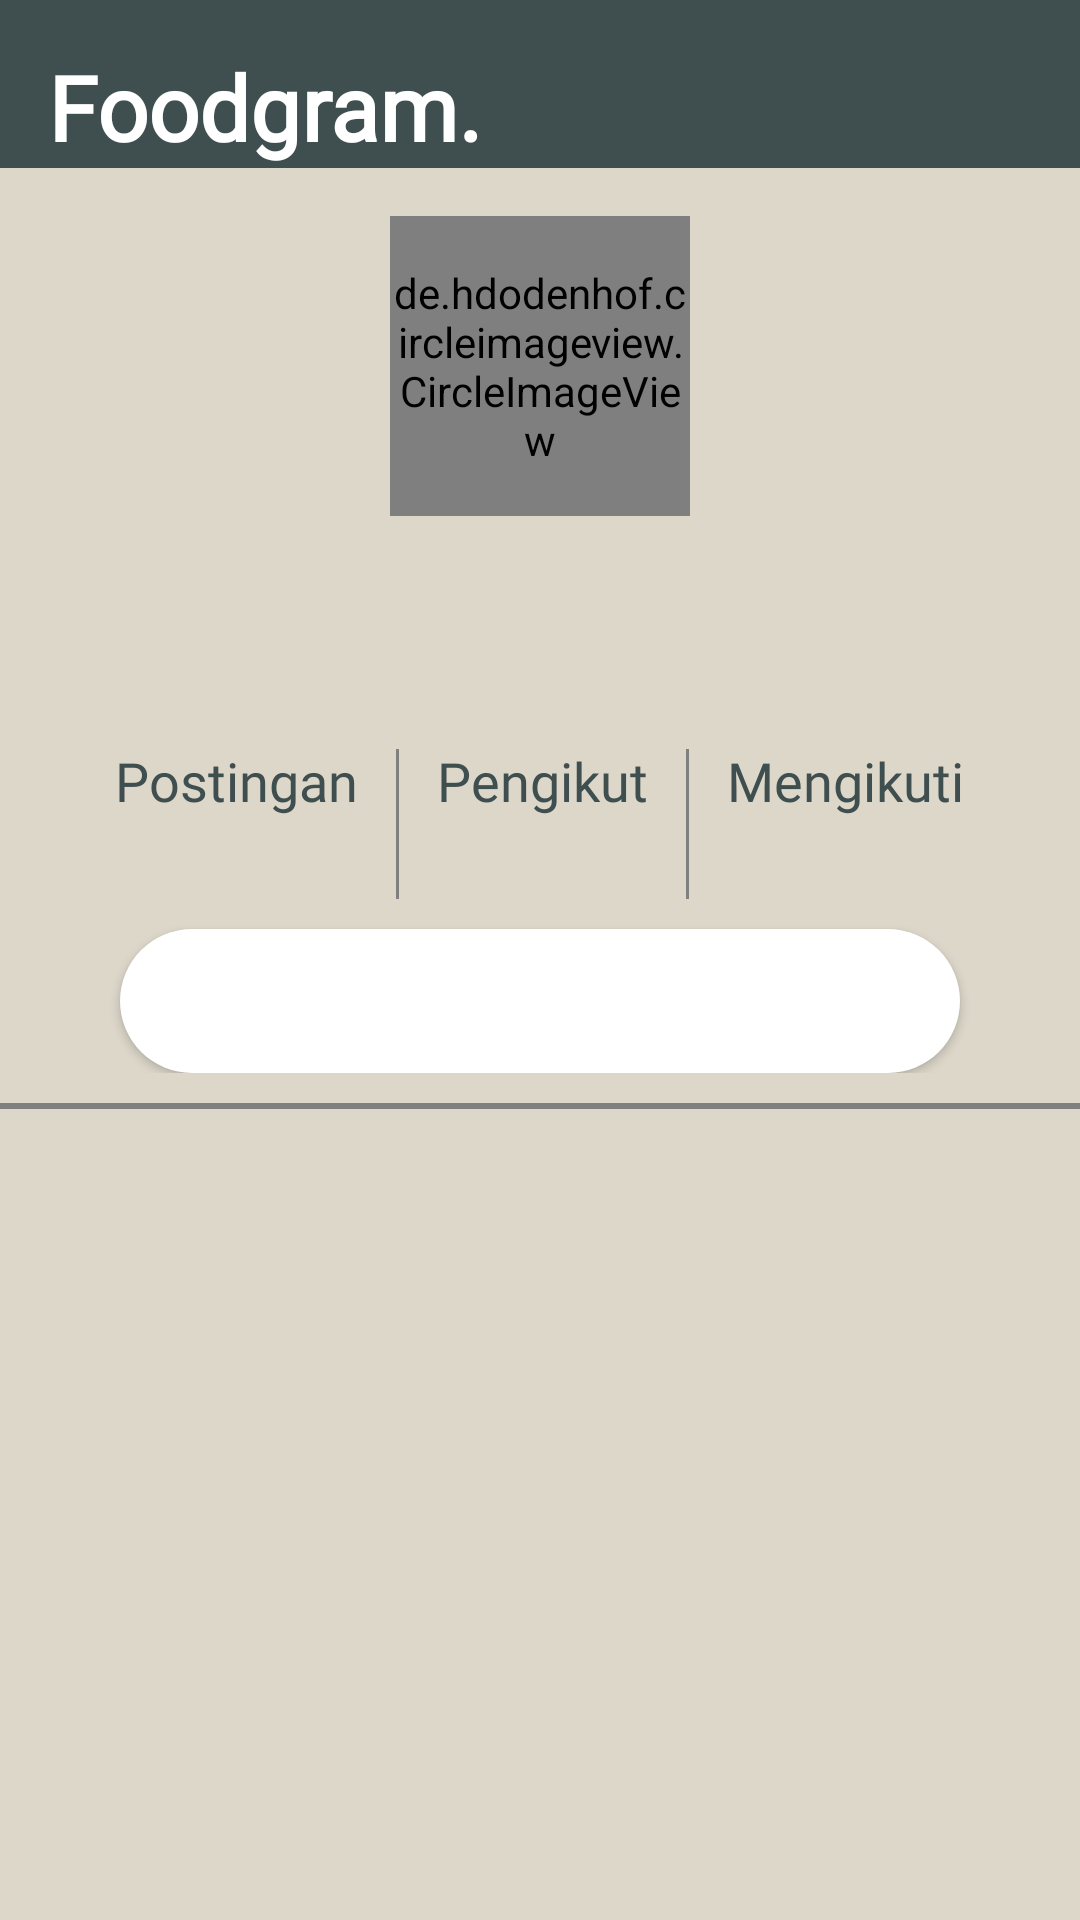

Write the Android layout XML for this screen, with the resource values it uses.
<!-- AndroidManifest.xml: application theme Theme.Foodgram -->
<!-- res/layout/fragment_profile.xml -->
<?xml version="1.0" encoding="utf-8"?>
<RelativeLayout xmlns:android="http://schemas.android.com/apk/res/android"
    xmlns:tools="http://schemas.android.com/tools"
    android:layout_width="match_parent"
    android:layout_height="match_parent"
    android:background="@color/pastel"
    tools:context=".Fragment.ProfileFragment">

    <com.google.android.material.appbar.AppBarLayout
        android:id="@+id/bar"
        android:layout_width="match_parent"
        android:layout_height="wrap_content"
        android:background="?android:attr/windowBackground">

        <androidx.appcompat.widget.Toolbar
            android:id="@+id/toolbar"
            android:layout_width="match_parent"
            android:layout_height="wrap_content"
            android:background="#3F4E4F">

            <RelativeLayout
                android:layout_width="match_parent"
                android:layout_height="match_parent">

                <TextView
                    android:id="@+id/banner"
                    android:layout_width="wrap_content"
                    android:layout_height="wrap_content"
                    android:layout_alignParentStart="true"
                    android:layout_centerHorizontal="true"
                    android:layout_marginTop="15dp"
                    android:fontFamily="@font/poppins"
                    android:text="Foodgram."
                    android:textColor="@color/white"
                    android:textSize="30sp"
                    android:textStyle="bold" />

                <ImageView
                    android:id="@+id/settingAcc"
                    android:layout_width="25dp"
                    android:layout_height="25dp"
                    android:layout_alignParentRight="true"
                    android:layout_centerInParent="true"
                    android:layout_marginEnd="10dp"
                    android:background="@drawable/ic_option"
                    android:backgroundTint="@color/white" />

            </RelativeLayout>
        </androidx.appcompat.widget.Toolbar>
    </com.google.android.material.appbar.AppBarLayout>


    <ScrollView
        android:layout_width="match_parent"
        android:layout_height="wrap_content"
        android:layout_below="@id/bar">

        <LinearLayout
            android:layout_width="match_parent"
            android:layout_height="wrap_content"
            android:orientation="vertical">

            <LinearLayout
                android:id="@+id/top_bar"
                android:layout_width="wrap_content"
                android:layout_height="wrap_content"
                android:layout_gravity="center"
                android:orientation="horizontal"
                android:padding="16dp">

                <de.hdodenhof.circleimageview.CircleImageView
                    android:id="@+id/image_profile"
                    android:layout_width="100dp"
                    android:layout_height="100dp" />

            </LinearLayout>

            <LinearLayout
                android:id="@+id/mid_bar"
                android:layout_width="match_parent"
                android:layout_height="wrap_content"
                android:orientation="vertical">

                <TextView
                    android:id="@+id/fullname"
                    android:layout_width="wrap_content"
                    android:layout_height="wrap_content"
                    android:layout_gravity="center"
                    android:fontFamily="@font/poppinsbold"
                    android:textSize="20sp" />

                <TextView
                    android:id="@+id/bio"
                    android:layout_width="wrap_content"
                    android:layout_height="wrap_content"
                    android:layout_gravity="center"
                    android:layout_marginTop="7dp"
                    android:layout_marginBottom="7dp"
                    android:fontFamily="@font/poppins"
                    android:maxLines="3"
                    android:textColor="@color/darkgreen" />

                <LinearLayout
                    android:layout_width="match_parent"
                    android:layout_height="wrap_content"
                    android:orientation="vertical"
                    android:paddingLeft="20dp"
                    android:paddingRight="20dp">

                    <LinearLayout
                        android:layout_width="match_parent"
                        android:layout_height="wrap_content"
                        android:gravity="center"
                        android:orientation="horizontal">

                        <LinearLayout
                            android:layout_width="wrap_content"
                            android:layout_height="wrap_content"
                            android:layout_marginEnd="12.5dp"
                            android:orientation="vertical">

                            <TextView
                                android:layout_width="wrap_content"
                                android:layout_height="wrap_content"
                                android:fontFamily="@font/poppins"
                                android:text="Postingan"
                                android:textColor="@color/darkgreen"
                                android:textSize="18sp" />

                            <TextView
                                android:id="@+id/posts"
                                android:layout_width="wrap_content"
                                android:layout_height="wrap_content"
                                android:layout_gravity="center"
                                android:fontFamily="@font/poppins"
                                android:textColor="@color/darkgreen"
                                android:textSize="22sp"
                                android:textStyle="bold" />


                        </LinearLayout>

                        <View
                            android:layout_width="1dp"
                            android:layout_height="50dp"
                            android:layout_marginEnd="12.5dp"
                            android:background="@color/grey" />

                        <LinearLayout
                            android:layout_width="wrap_content"
                            android:layout_height="wrap_content"
                            android:layout_marginEnd="12.5dp"
                            android:orientation="vertical">

                            <TextView
                                android:layout_width="wrap_content"
                                android:layout_height="wrap_content"
                                android:fontFamily="@font/poppins"
                                android:text="Pengikut"
                                android:textColor="@color/darkgreen"
                                android:textSize="18sp" />

                            <TextView
                                android:id="@+id/followers"
                                android:layout_width="wrap_content"
                                android:layout_height="wrap_content"
                                android:layout_gravity="center"
                                android:fontFamily="@font/poppins"
                                android:textColor="@color/darkgreen"
                                android:textSize="22sp"
                                android:textStyle="bold" />


                        </LinearLayout>

                        <View
                            android:layout_width="1dp"
                            android:layout_height="50dp"
                            android:layout_marginEnd="12.5dp"
                            android:background="@color/grey" />

                        <LinearLayout
                            android:layout_width="wrap_content"
                            android:layout_height="wrap_content"
                            android:orientation="vertical">

                            <TextView
                                android:layout_width="wrap_content"
                                android:layout_height="wrap_content"
                                android:fontFamily="@font/poppins"
                                android:text="Mengikuti"
                                android:textColor="@color/darkgreen"
                                android:textSize="18sp" />

                            <TextView
                                android:id="@+id/following"
                                android:layout_width="wrap_content"
                                android:layout_height="wrap_content"
                                android:layout_gravity="center"
                                android:fontFamily="@font/poppins"
                                android:textColor="@color/darkgreen"
                                android:textSize="22sp"
                                android:textStyle="bold" />


                        </LinearLayout>

                    </LinearLayout>

                    <Button
                        android:layout_marginStart="20dp"
                        android:layout_marginEnd="20dp"
                        android:id="@+id/edit_profile"
                        android:layout_width="match_parent"
                        android:layout_height="wrap_content"
                        android:layout_gravity="center"
                        android:layout_marginTop="8dp"
                        android:background="@drawable/button_round" />

                </LinearLayout>
            </LinearLayout>

            <View
                android:layout_width="match_parent"
                android:layout_height="2dp"
                android:layout_marginTop="10dp"
                android:background="@color/grey" />

            <androidx.recyclerview.widget.RecyclerView
                android:id="@+id/recycler_view"
                android:layout_width="match_parent"
                android:layout_height="wrap_content" />

            <androidx.recyclerview.widget.RecyclerView
                android:id="@+id/recycler_view_save"
                android:layout_width="match_parent"
                android:layout_height="wrap_content"
                android:visibility="gone" />
        </LinearLayout>
    </ScrollView>


</RelativeLayout>
<!-- resources referenced by this layout -->
<resources>
  <color name="darkgreen">#3F4E4F</color>
  <color name="grey">#808080</color>
  <color name="pastel">#DCD7C9</color>
  <color name="white">#FFFFFFFF</color>
  <!-- drawable button_round (drawable) -->
  <?xml version="1.0" encoding="utf-8"?>
  <shape xmlns:android="http://schemas.android.com/apk/res/android">
  <solid android:color="@color/white"/>
      <corners
          android:topRightRadius="45dp"
          android:bottomRightRadius="45dp"
          android:topLeftRadius="45dp"
          android:bottomLeftRadius="45dp" />
  </shape>
  <style name="Theme.Foodgram" parent="Theme.MaterialComponents.DayNight.NoActionBar">
          
          <item name="colorPrimary">@color/black</item>
          <item name="colorPrimaryVariant">@color/purple_700</item>
          <item name="colorOnPrimary">@color/blue</item>
          
          <item name="colorSecondary">@color/teal_200</item>
          <item name="colorSecondaryVariant">@color/teal_700</item>
          <item name="colorOnSecondary">@color/black</item>
          <item name="android:windowSplashScreenBackground">@color/pastel</item>
  
          
          <item name="android:windowNoTitle">true</item>
          <item name="android:windowFullscreen">true</item>
  
      </style>
  <color name="black">#FF000000</color>
  <color name="purple_700">#3F4E4F</color>
  <color name="blue">#0645AD</color>
  <color name="teal_200">#FF03DAC5</color>
  <color name="teal_700">#FF018786</color>
</resources>
